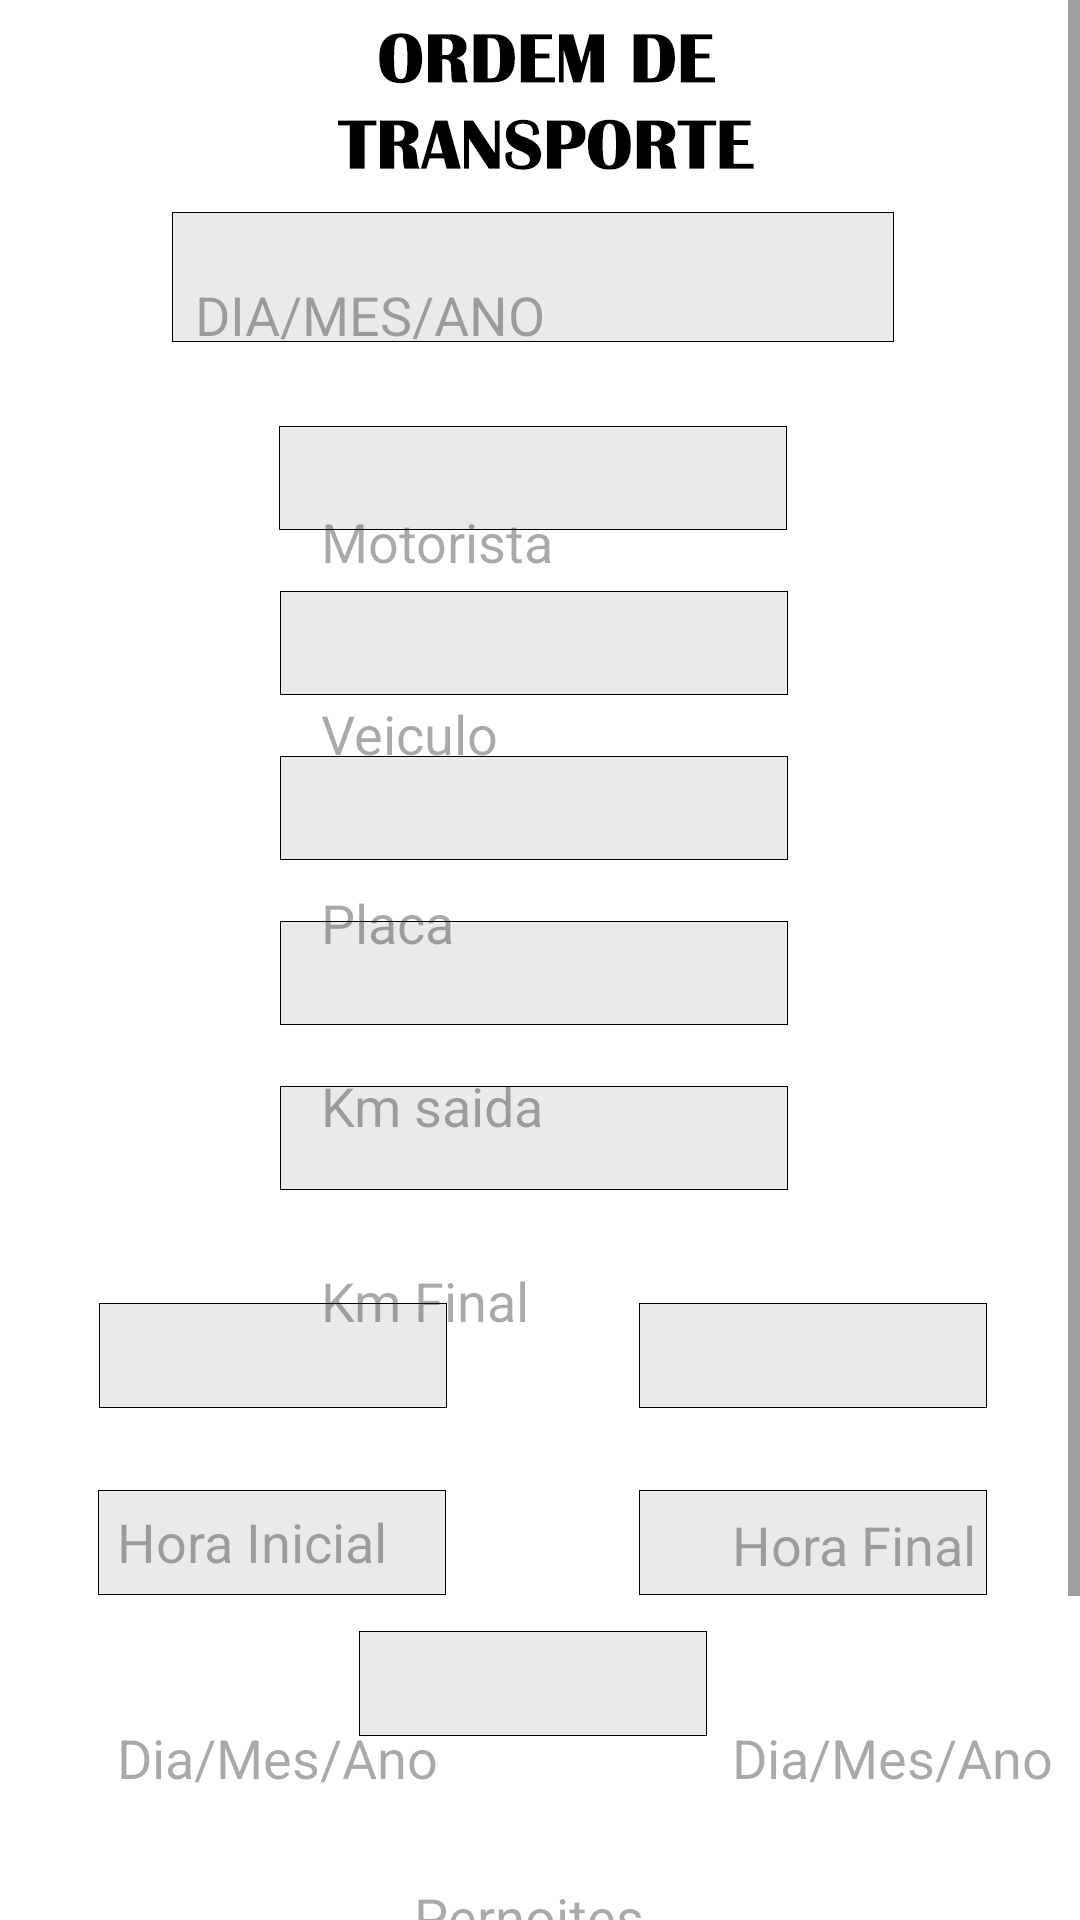

The Android layout XML behind this screen, and the referenced resources:
<!-- AndroidManifest.xml: application theme Theme.Kojima_Transporte_APP -->
<!-- res/layout/activity_atualizar_dados.xml -->
<ScrollView xmlns:android="http://schemas.android.com/apk/res/android"
    xmlns:app="http://schemas.android.com/apk/res-auto"
    xmlns:tools="http://schemas.android.com/tools"
    android:layout_width="410dp"
    android:layout_height="730dp"
    android:background="@drawable/tela_transporte"
    tools:context=".telaTransporte">

    <RelativeLayout
        android:layout_width="match_parent"
        android:layout_height="wrap_content">

        <EditText
            android:id="@+id/DataOT2"
            android:layout_width="275dp"
            android:layout_height="50dp"
            android:layout_marginStart="65dp"
            android:layout_marginTop="80dp"
            android:inputType="date"
            android:hint="DIA/MES/ANO"
            android:background="@null"
            />

        <EditText
            android:id="@+id/MotoristaEdit2"
            android:layout_width="192dp"
            android:layout_height="41dp"
            android:hint="Motorista"
            android:layout_marginStart="107dp"
            android:layout_marginTop="160dp"
            android:background="@null"
            />

        <EditText
            android:id="@+id/veiculoEdit2"
            android:layout_width="192dp"
            android:layout_height="41dp"
            android:layout_marginStart="107dp"
            android:layout_marginTop="224dp"
            android:background="@null"
            android:hint="Veiculo" />

        <EditText
            android:id="@+id/placaEdit2"
            android:layout_width="192dp"
            android:layout_height="41dp"
            android:hint="Placa"
            android:layout_marginStart="107dp"
            android:layout_marginTop="287dp"
            android:background="@null"
            />

        <EditText
            android:id="@+id/KmSaidaEdit2"
            android:layout_width="192dp"
            android:layout_height="41dp"
            android:hint="Km saida"
            android:layout_marginStart="107dp"
            android:layout_marginTop="348dp"
            android:inputType="number"
            android:background="@null"
            />

        <EditText
            android:id="@+id/KmFinalEdit2"
            android:layout_width="192dp"
            android:layout_height="41dp"
            android:hint="Km Final"
            android:layout_marginStart="107dp"
            android:layout_marginTop="413dp"
            android:inputType="number"
            android:background="@null"
            />

        <EditText
            android:id="@+id/HoraInicialEdit2"
            android:layout_width="130dp"
            android:layout_height="40dp"
            android:hint="Hora Inicial"
            android:layout_marginStart="39dp"
            android:layout_marginTop="494dp"
            android:inputType="datetime"
            android:background="@null"
            />

        <EditText
            android:id="@+id/DataHI2"
            android:layout_width="130dp"
            android:layout_height="40dp"
            android:hint="Dia/Mes/Ano"
            android:layout_marginStart="39dp"
            android:layout_marginTop="566dp"
            android:inputType="date"
            android:background="@null"
            />

        <EditText
            android:id="@+id/HoraFinalEdit2"
            android:layout_width="130dp"
            android:layout_height="40dp"
            android:hint="Hora Final"
            android:layout_marginStart="244dp"
            android:layout_marginTop="495dp"
            android:inputType="datetime"
            android:background="@null"
            />

        <EditText
            android:id="@+id/DataHF2"
            android:layout_width="130dp"
            android:layout_height="40dp"
            android:hint="Dia/Mes/Ano"
            android:layout_marginStart="244dp"
            android:layout_marginTop="566dp"
            android:inputType="date"
            android:background="@null"
            />

        <EditText
            android:id="@+id/PernoitesEdit2"
            android:layout_width="130dp"
            android:layout_height="40dp"
            android:hint="Pernoites"
            android:layout_marginStart="138dp"
            android:layout_marginTop="619dp"
            android:inputType="number"
            android:background="@null"
            />

        <Button
            android:id="@+id/botaoatualizar"
            android:layout_width="120dp"
            android:layout_height="50dp"
            android:text="Alterar"
            android:layout_marginStart="30dp"
            android:layout_marginTop="670dp"/>

        <Button
            android:id="@+id/botaoexcluir"
            android:layout_width="120dp"
            android:layout_height="50dp"
            android:text="Excluir"
            android:layout_marginStart="50dp"
            android:layout_marginTop="720dp"/>

        <ImageView
            android:id="@+id/benviar_image"
            android:layout_width="120dp"
            android:layout_height="80dp"
            android:src="@drawable/benviar"
            android:layout_marginStart="220dp"
            android:layout_marginTop="660dp"
            />
        <ImageButton
            android:id="@+id/enviar_botão"
            android:layout_width="120dp"
            android:layout_height="50dp"
            android:layout_marginStart="220dp"
            android:layout_marginTop="690dp"
            android:background="@null"
            android:contentDescription="Botão de envio"
            />
    </RelativeLayout>
</ScrollView>
<!-- resources referenced by this layout -->
<resources>
  <!-- drawable benviar: png bitmap (drawable, 2400 bytes) -->
  <!-- drawable tela_transporte: png bitmap (drawable, 23335 bytes) -->
  <style name="Theme.Kojima_Transporte_APP" parent="Base.Theme.Kojima_Transporte_APP" />
  <style name="Base.Theme.Kojima_Transporte_APP" parent="Theme.Material3.DayNight.NoActionBar">
          
          
      </style>
</resources>
